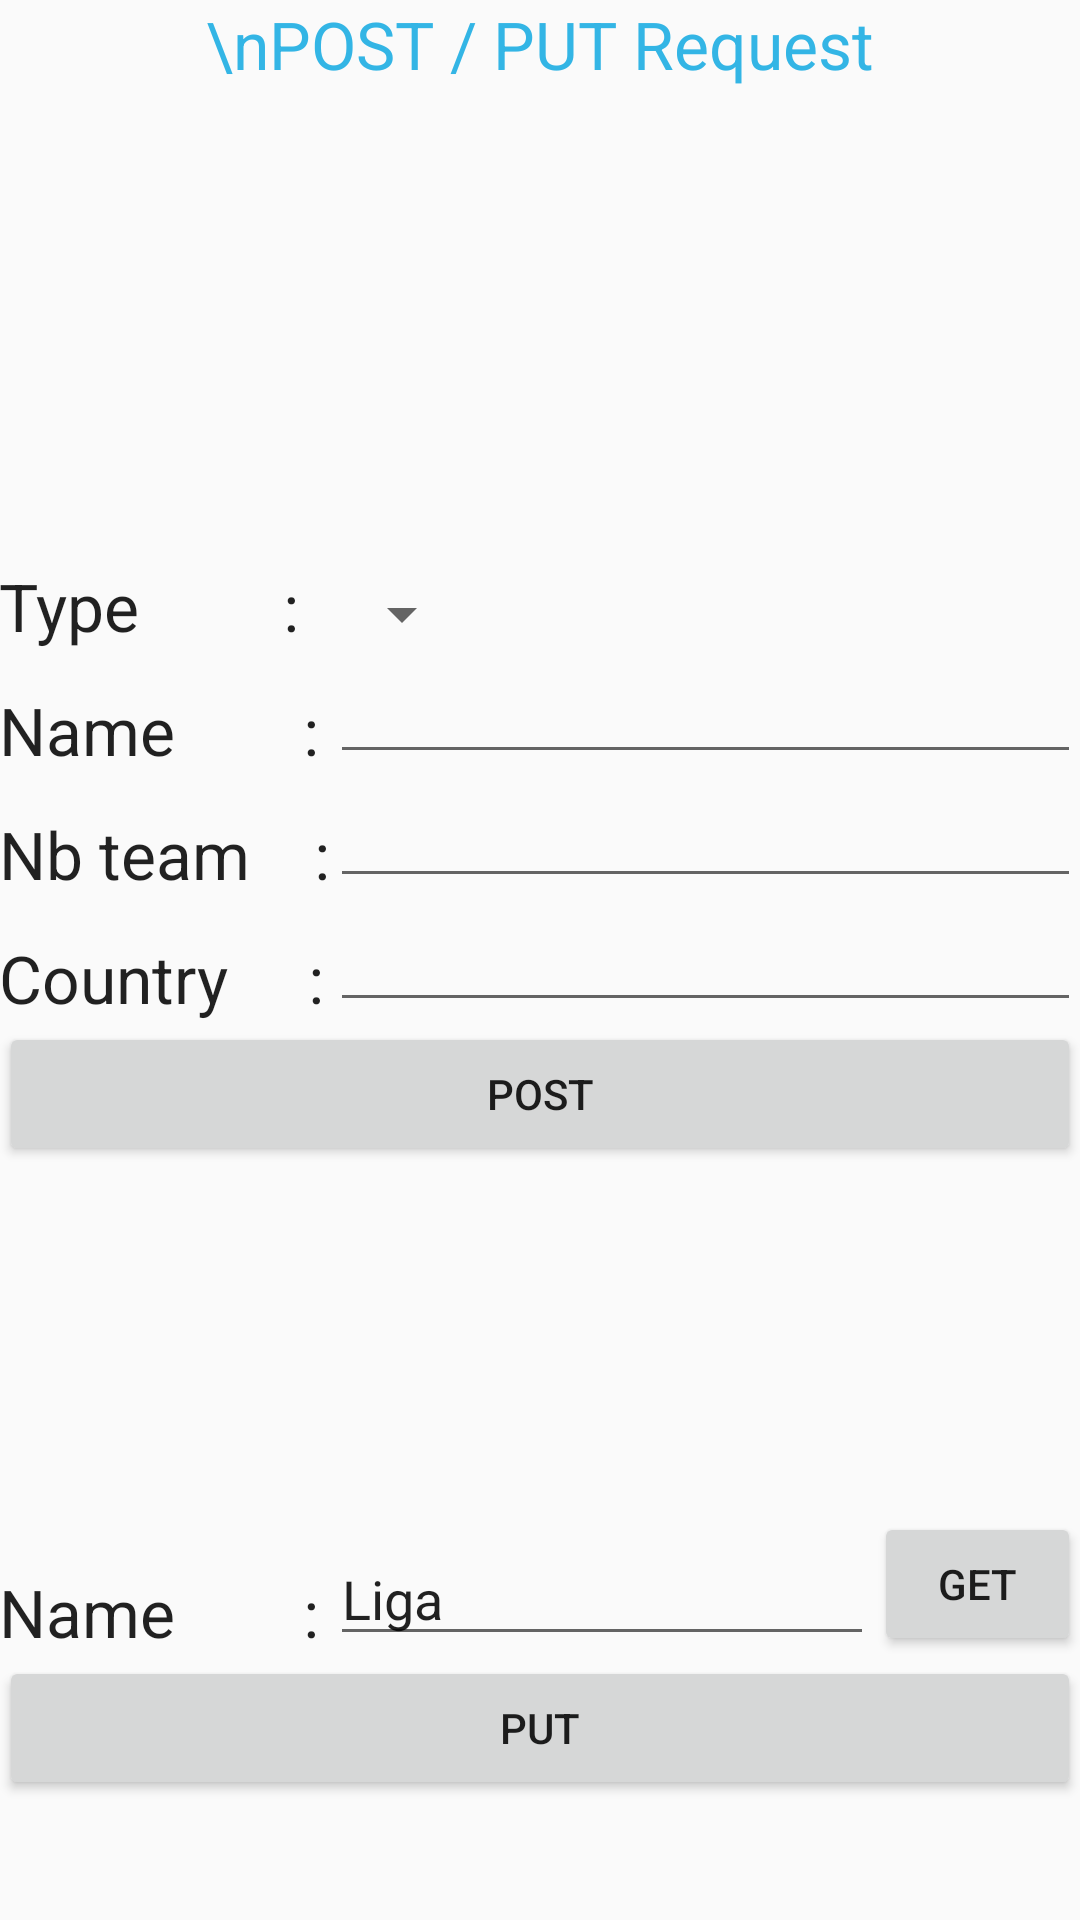

This screen was rendered from an Android layout file. Write that file and the resources it references.
<!-- AndroidManifest.xml: application theme AppTheme -->
<!-- res/layout/special_activity.xml -->
<?xml version="1.0" encoding="utf-8"?>

<RelativeLayout xmlns:android="http://schemas.android.com/apk/res/android"
    xmlns:tools="http://schemas.android.com/tools" android:layout_width="match_parent"
    android:layout_height="match_parent" android:paddingLeft="@dimen/activity_horizontal_margin"
    android:paddingRight="@dimen/activity_horizontal_margin"
    android:paddingTop="@dimen/activity_vertical_margin"
    android:paddingBottom="@dimen/activity_vertical_margin" tools:context=".SpecialActivity">


    <TextView
        android:layout_width="wrap_content"
        android:layout_height="wrap_content"
        android:textAppearance="?android:attr/textAppearanceLarge"
        android:text="Nb team    :"
        android:id="@+id/textView6"
        android:layout_alignBottom="@+id/editText3"
        android:layout_alignParentLeft="true"
        android:layout_alignParentStart="true" />

    <EditText
        android:layout_width="match_parent"
        android:layout_height="wrap_content"
        android:id="@+id/editText3"
        android:inputType="text"
        android:layout_above="@+id/editText4"
        android:layout_alignLeft="@+id/editText4"
        android:layout_alignStart="@+id/editText4" />

    <Button
        android:layout_width="wrap_content"
        android:layout_height="wrap_content"
        android:text="POST"
        android:id="@+id/post_button"
        android:onClick="post"
        android:layout_below="@+id/textView7"
        android:layout_alignParentLeft="true"
        android:layout_alignParentStart="true"
        android:layout_alignRight="@+id/button3"
        android:layout_alignEnd="@+id/button3" />

    <TextView
        android:layout_width="wrap_content"
        android:layout_height="wrap_content"
        android:textAppearance="?android:attr/textAppearanceLarge"
        android:text="Country     :"
        android:id="@+id/textView7"
        android:layout_alignBottom="@+id/editText4"
        android:layout_alignParentLeft="true"
        android:layout_alignParentStart="true" />

    <EditText
        android:layout_width="match_parent"
        android:layout_height="wrap_content"
        android:id="@+id/editText4"
        android:inputType="text"
        android:layout_centerVertical="true"
        android:layout_alignLeft="@+id/editText7"
        android:layout_alignStart="@+id/editText7" />

    <EditText
        android:layout_width="match_parent"
        android:layout_height="wrap_content"
        android:id="@+id/editText5"
        android:inputType="text"
        android:layout_above="@+id/editText3"
        android:layout_alignParentRight="true"
        android:layout_alignParentEnd="true"
        android:layout_alignLeft="@+id/editText3"
        android:layout_alignStart="@+id/editText3" />

    <TextView
        android:layout_width="wrap_content"
        android:layout_height="wrap_content"
        android:textAppearance="?android:attr/textAppearanceLarge"
        android:text="Name        :"
        android:id="@+id/textView8"
        android:layout_alignBottom="@+id/editText5"
        android:layout_alignParentLeft="true"
        android:layout_alignParentStart="true" />

    <TextView
        android:layout_width="wrap_content"
        android:layout_height="wrap_content"
        android:text="\nPOST / PUT Request"
        android:id="@+id/textView9"
        android:textAppearance="?android:attr/textAppearanceLarge"
        android:layout_centerHorizontal="true"
        android:textColor="@android:color/holo_blue_light" />

    <Button
        android:layout_width="wrap_content"
        android:layout_height="wrap_content"
        android:text="GET"
        android:id="@+id/button2"
        android:layout_alignBottom="@+id/editText7"
        android:layout_alignParentRight="true"
        android:layout_alignParentEnd="true"
        android:layout_toEndOf="@+id/textView9"
        android:onClick="get2"
        android:layout_toRightOf="@+id/textView9" />

    <Button
        android:layout_width="wrap_content"
        android:layout_height="wrap_content"
        android:text="PUT"
        android:id="@+id/button3"
        android:layout_alignParentBottom="true"
        android:layout_marginBottom="40dp"
        android:layout_alignRight="@+id/button2"
        android:layout_alignEnd="@+id/button2"
        android:layout_alignParentLeft="true"
        android:layout_alignParentStart="true"
        android:onClick="put"/>

    <TextView
        android:layout_width="wrap_content"
        android:layout_height="wrap_content"
        android:textAppearance="?android:attr/textAppearanceLarge"
        android:text="Name        :"
        android:id="@+id/textView11"
        android:layout_above="@+id/button3"
        android:layout_alignParentLeft="true"
        android:layout_alignParentStart="true" />

    <EditText
        android:layout_width="match_parent"
        android:layout_height="wrap_content"
        android:id="@+id/editText7"
        android:inputType="text"
        android:text="Liga"
        android:layout_alignBottom="@+id/textView11"
        android:layout_alignRight="@+id/textView9"
        android:layout_alignEnd="@+id/textView9"
        android:layout_toRightOf="@+id/textView6"
        android:layout_toEndOf="@+id/textView6" />

    <TextView
        android:layout_width="wrap_content"
        android:layout_height="wrap_content"
        android:textAppearance="?android:attr/textAppearanceSmall"
        android:id="@+id/textView12"
        android:layout_alignParentBottom="true"
        android:layout_toRightOf="@+id/textView7"
        android:layout_alignRight="@+id/editText7"
        android:layout_alignEnd="@+id/editText7" />

    <Spinner
        android:layout_width="wrap_content"
        android:layout_height="wrap_content"
        android:id="@+id/spinner2"
        android:layout_above="@+id/editText5"
        android:layout_alignLeft="@+id/editText5"
        android:layout_alignStart="@+id/editText5" />

    <TextView
        android:layout_width="wrap_content"
        android:layout_height="wrap_content"
        android:textAppearance="?android:attr/textAppearanceLarge"
        android:text="Type         :"
        android:id="@+id/textView17"
        android:layout_above="@+id/editText5"
        android:layout_alignParentLeft="true"
        android:layout_alignParentStart="true"
        android:layout_alignRight="@+id/textView8"
        android:layout_alignEnd="@+id/textView8" />

</RelativeLayout>
<!-- resources referenced by this layout -->
<resources>
  <style name="AppTheme" parent="Theme.AppCompat.Light">
          
          <item name="colorPrimary">@android:color/white</item>
          <item name="colorPrimaryDark">@color/colorPrimaryDark</item>
          <item name="colorAccent">@android:color/holo_blue_light</item>
      </style>
  <!-- not gathered from this repository: default colours our renderer supplied (Android Studio template values) -->
  <color name="colorPrimaryDark">#FF3700B3</color>
</resources>
